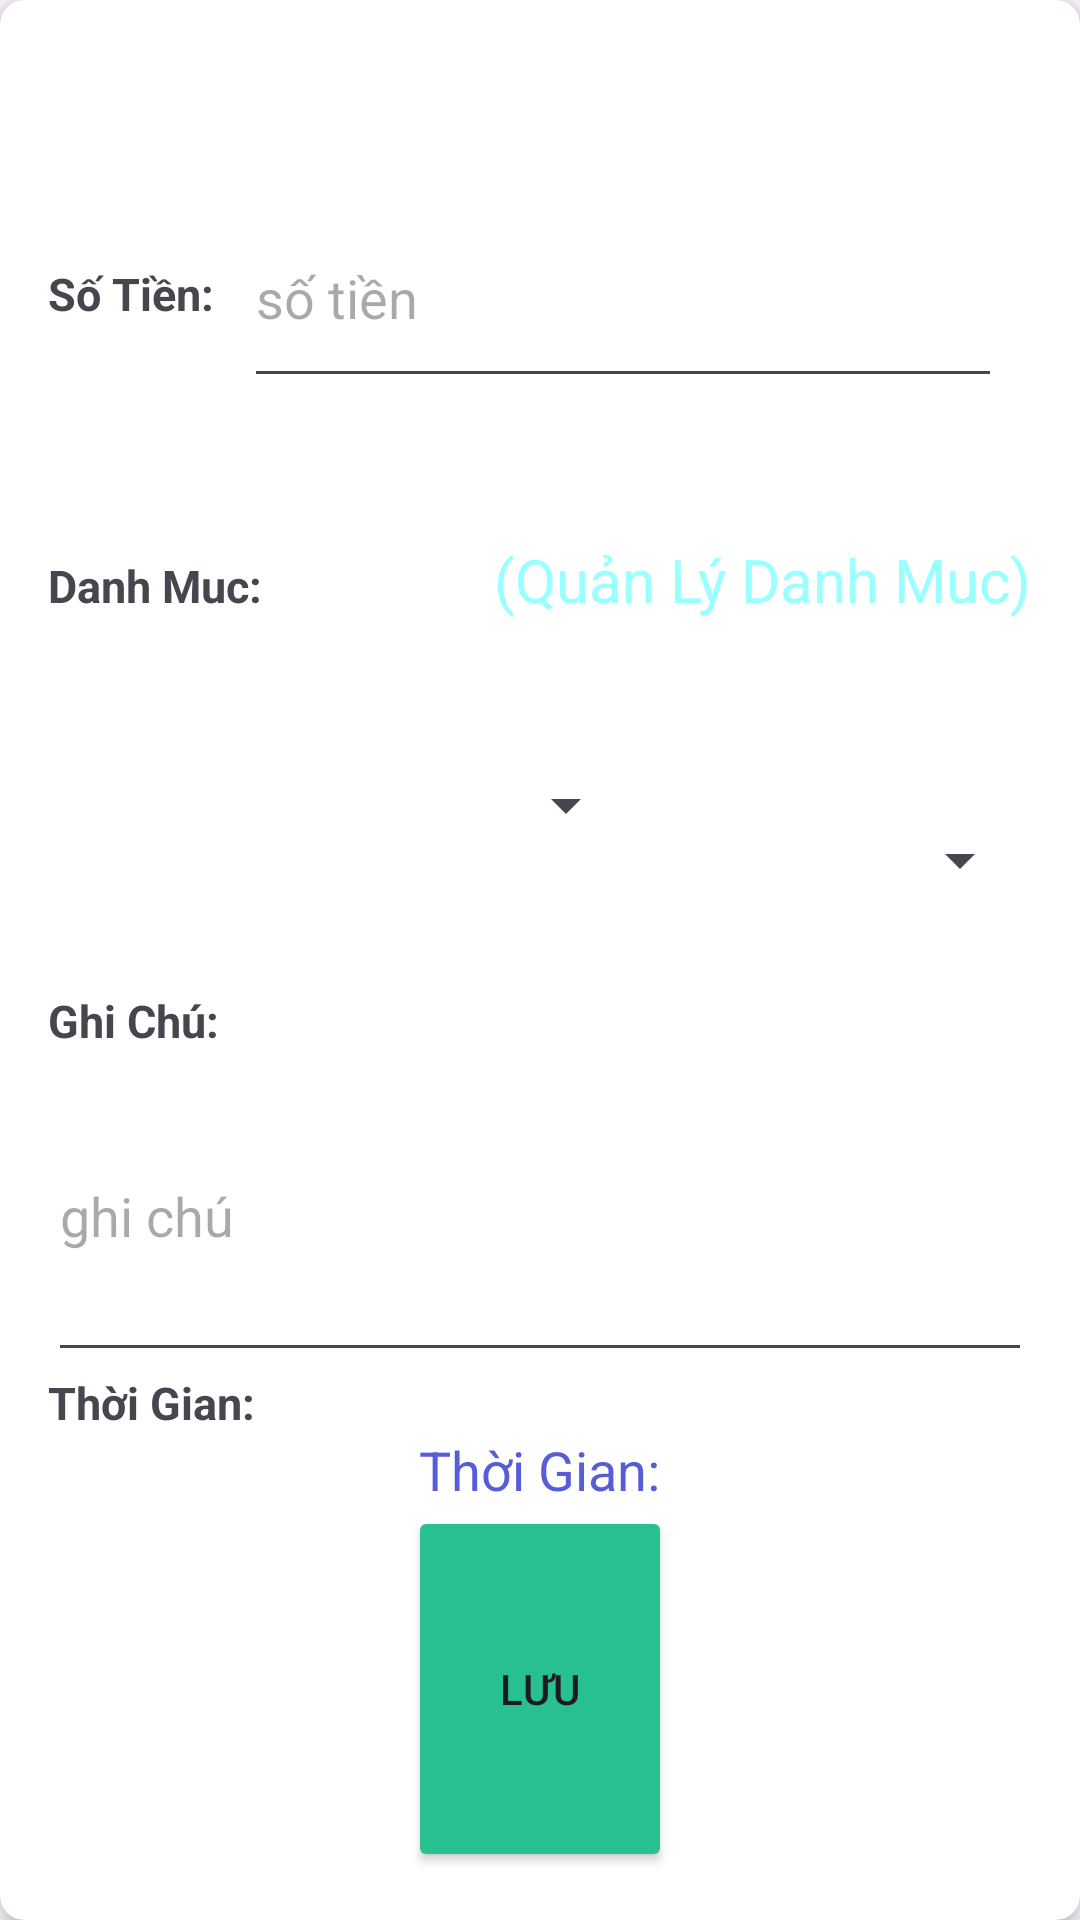

Write the Android layout XML for this screen, with the resource values it uses.
<!-- AndroidManifest.xml: application theme Theme.QLThuChi -->
<!-- res/layout/activity_add_new.xml -->
<?xml version="1.0" encoding="utf-8"?>
<androidx.cardview.widget.CardView
    xmlns:android="http://schemas.android.com/apk/res/android"
    xmlns:app="http://schemas.android.com/apk/res-auto"
    android:id="@+id/cardView"
    android:layout_width="match_parent"
    android:layout_height="wrap_content"
    android:layout_margin="10dp"
    app:cardCornerRadius="8dp"
    app:cardElevation="4dp">

    <LinearLayout
        android:layout_width="match_parent"
        android:layout_height="match_parent"
        android:orientation="vertical"
        android:padding="16dp">

        <LinearLayout
            android:layout_width="match_parent"
            android:layout_height="wrap_content"
            android:layout_weight="2"
            android:orientation="horizontal">

            <TextView
                android:id="@+id/textView"
                android:layout_width="wrap_content"
                android:layout_height="wrap_content"
                android:layout_gravity="center"
                android:text="Số Tiền:"
                android:textSize="15dp"
                android:textStyle="bold"
                />

            <EditText
                android:id="@+id/edtnhapsotien"
                android:layout_width="wrap_content"
                android:layout_height="70dp"
                android:layout_gravity="center"
                android:layout_margin="10dp"
                android:layout_weight="1"
                android:digits="0123456789"
                android:ems="10"
                android:hint="số tiền"
                android:inputType="number"
                android:maxLength="12"
                android:text="" />


        </LinearLayout>

        <LinearLayout
            android:layout_width="match_parent"
            android:layout_height="wrap_content"
            android:layout_weight="1"
            android:orientation="horizontal">

            <TextView
                android:id="@+id/textView1"
                android:layout_width="wrap_content"
                android:layout_height="wrap_content"
                android:layout_weight="1"
                android:text="Danh Muc:"
                android:textSize="15dp"
                android:textStyle="bold"/>

            <TextView
                android:id="@+id/txtdanhmuccanhan"
                android:layout_width="wrap_content"
                android:layout_height="wrap_content"
                android:text="(Quản Lý Danh Muc)"
                android:textAlignment="textEnd"
                android:textColor="#99FFFF"
                android:textSize="20dp" />

        </LinearLayout>



        <LinearLayout
            android:layout_width="match_parent"
            android:layout_height="wrap_content"
            android:layout_weight="1"
            android:orientation="horizontal">
            <Spinner
                android:id="@+id/spinner"
                android:layout_width="0dp"
                android:layout_height="50dp"
                android:layout_weight="0.6"/>

            <Spinner
                android:layout_weight="0.4"
                android:id="@+id/spinner2"
                android:layout_width="0dp"
                android:layout_height="match_parent" />

        </LinearLayout>

        <TextView
            android:id="@+id/textView5"
            android:layout_width="wrap_content"
            android:layout_height="wrap_content"
            android:text="Ghi Chú:"
            android:textSize="15dp" android:textStyle="bold"
            />

        <EditText
            android:id="@+id/edtghichu"
            android:layout_width="match_parent"
            android:layout_height="70dp"
            android:layout_weight="1"
            android:ems="10"
            android:hint="ghi chú"
            android:inputType="text"
            android:maxLength="150" />

        <TextView
            android:id="@+id/textView6"
            android:layout_width="wrap_content"
            android:layout_height="wrap_content"
            android:text="Thời Gian:"
            android:textSize="15dp"
            android:textStyle="bold"/>

        <TextView
            android:id="@+id/txtthoigian"
            android:layout_width="wrap_content"
            android:layout_height="wrap_content"
            android:layout_gravity="center"
            android:text="Thời Gian:"
            android:textAlignment="center"
            android:textColor="#555DD7"
            android:textSize="18dp" />

        <Button
            android:id="@+id/btnluu"
            android:layout_width="wrap_content"
            android:layout_height="wrap_content"
            android:layout_gravity="center"
            android:layout_weight="2"
            android:backgroundTint="#28BF91"
            android:text="Lưu" />


    </LinearLayout>

</androidx.cardview.widget.CardView>
<!-- resources referenced by this layout -->
<resources>
  <style name="Theme.QLThuChi" parent="Base.Theme.QLThuChi" />
  <style name="Base.Theme.QLThuChi" parent="Theme.Material3.DayNight.NoActionBar">
          
          
      </style>
</resources>
